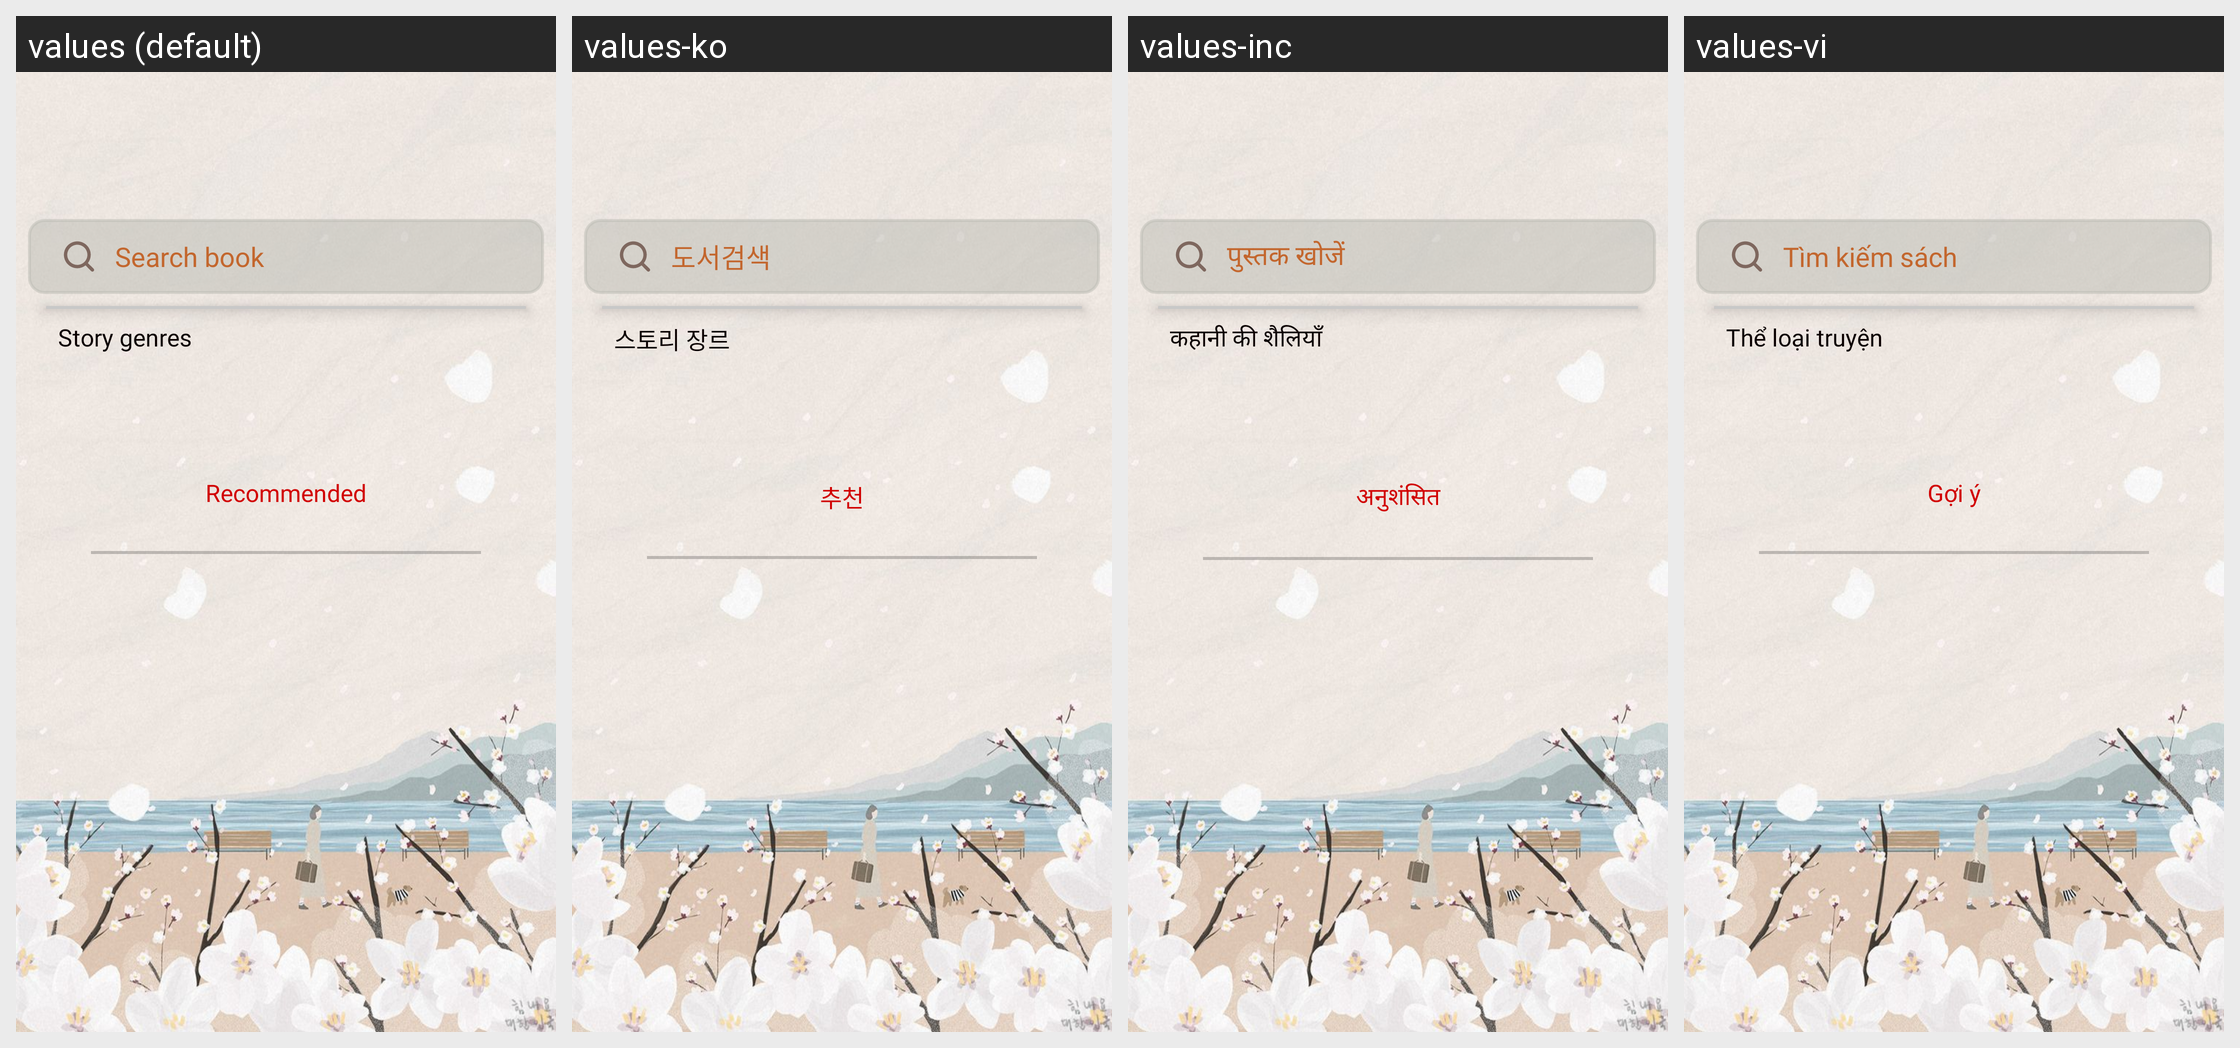

Here is an Android app screen in its default locale and in the app's own translations. Write out the translated-string differences for the strings that appear on this screen.
Android screen res/layout/fragment_search.xml rendered under 4 locales, left to right: values (default), values-ko, values-inc, values-vi. Device: Nexus 5 (rendered at 1080×1920; each locale shown at half size, 540×960, under a caption strip naming it); theme Theme.MangaPlusApp.
Strings drawn on this screen, with the default value and each locale's value (text and hints the layout hard-codes, and strings that could not be matched under every locale, appear in the picture but are not listed):

searchKeyWord
  values: Search book
  values-ko: 도서검색
  values-inc: पुस्तक खोजें
  values-vi: Tìm kiếm sách

Storygenres
  values: Story genres
  values-ko: 스토리 장르
  values-inc: कहानी की शैलियाँ
  values-vi: Thể loại truyện

Recommended
  values: Recommended
  values-ko: 추천
  values-inc: अनुशंसित
  values-vi: Gợi ý
